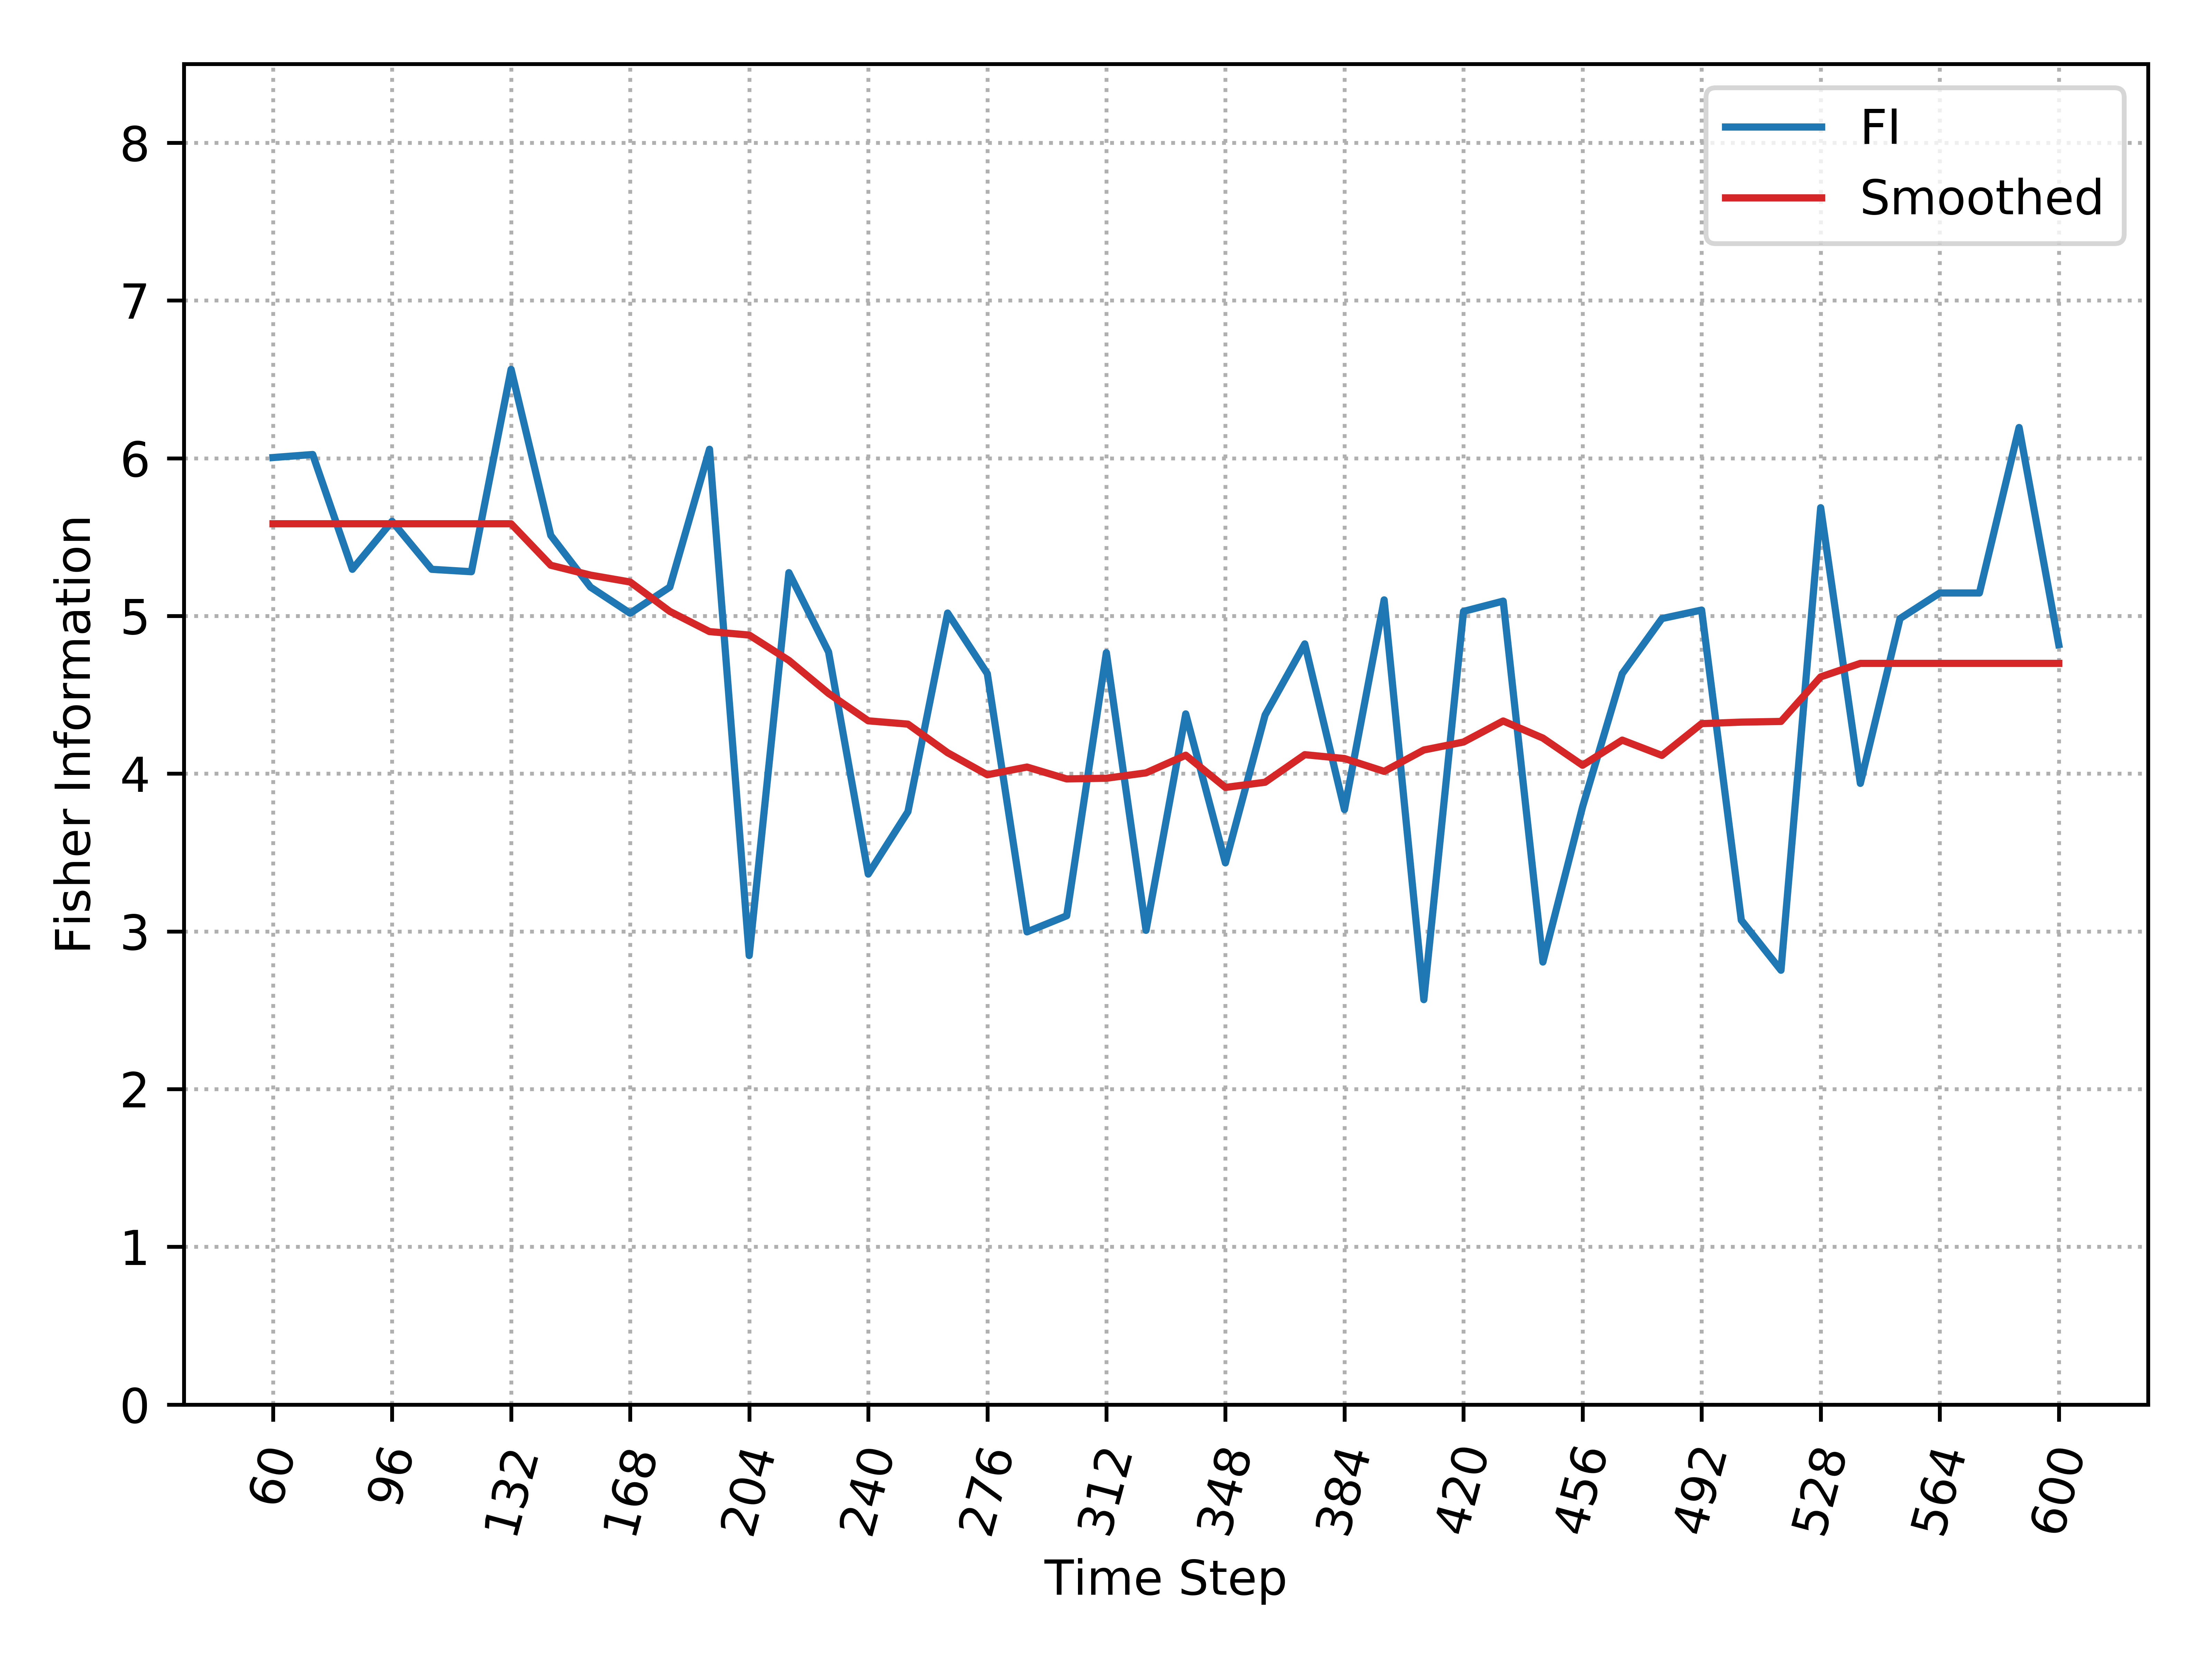

The table this chart was drawn from, first rows:
, Time_Step, FI, Smooth_FI
0, 60, 6.004, 5.585
1, 72, 6.024, 5.585
2, 84, 5.296, 5.585
3, 96, 5.6, 5.585
4, 108, 5.296, 5.585
5, 120, 5.281, 5.585
6, 132, 6.564, 5.585
7, 144, 5.511, 5.321
8, 156, 5.183, 5.259
9, 168, 5.017, 5.215
10, 180, 5.183, 5.029
11, 192, 6.057, 4.901
12, 204, 2.847, 4.879
13, 216, 5.275, 4.718
14, 228, 4.772, 4.509
15, 240, 3.363, 4.335
16, 252, 3.759, 4.314
17, 264, 5.019, 4.133
18, 276, 4.634, 3.993
19, 288, 2.997, 4.042
20, 300, 3.099, 3.967
21, 312, 4.767, 3.971
22, 324, 3.007, 4.005
23, 336, 4.379, 4.117
24, 348, 3.434, 3.913
25, 360, 4.372, 3.946
26, 372, 4.823, 4.12
27, 384, 3.772, 4.096
28, 396, 5.102, 4.015
29, 408, 2.567, 4.15
30, 420, 5.029, 4.201
31, 432, 5.094, 4.334
32, 444, 2.806, 4.226
33, 456, 3.79, 4.053
34, 468, 4.634, 4.213
35, 480, 4.984, 4.116
36, 492, 5.037, 4.317
37, 504, 3.071, 4.327
38, 516, 2.754, 4.331
39, 528, 5.686, 4.614
40, 540, 3.938, 4.699
41, 552, 4.984, 4.699
42, 564, 5.146, 4.699
43, 576, 5.146, 4.699
44, 588, 6.195, 4.699
45, 600, 4.818, 4.699
